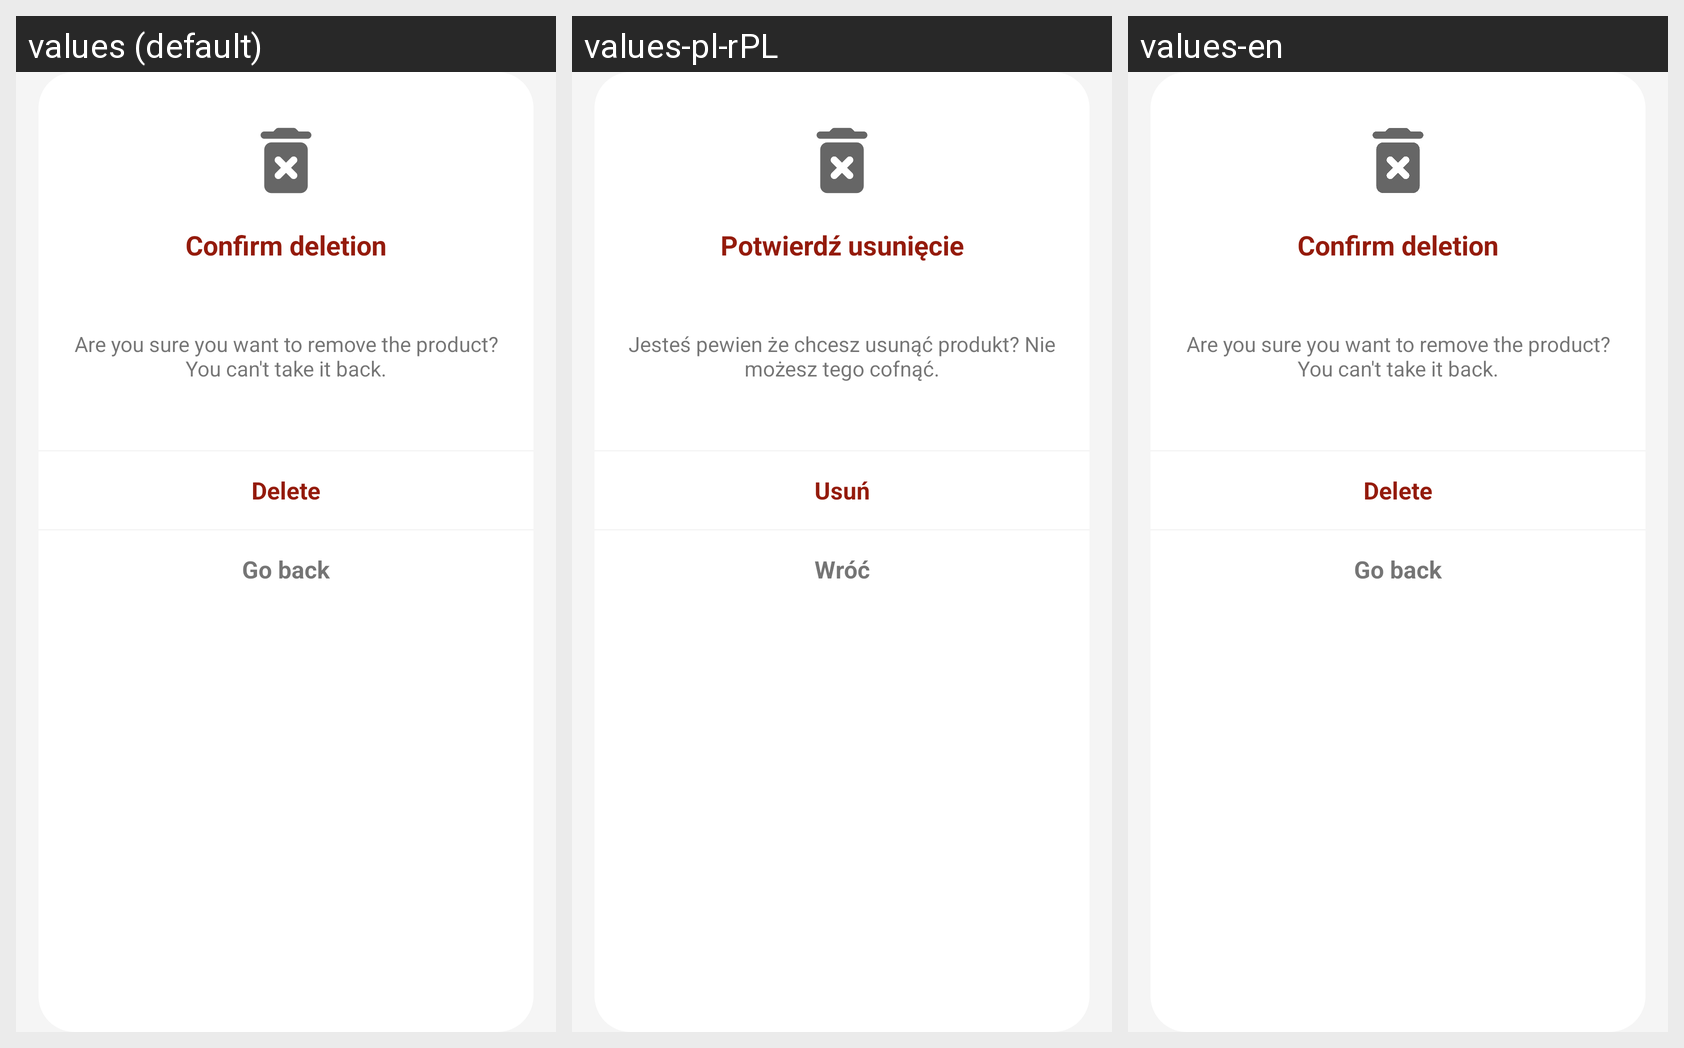

Locale-by-locale string values for the Android screen shown in this grid:
Android screen res/layout/dialog_delete_product.xml rendered under 3 locales, left to right: values (default), values-pl-rPL, values-en. Device: Nexus 5 (rendered at 1080×1920; each locale shown at half size, 540×960, under a caption strip naming it); theme Theme.MyDiabetes.
Strings drawn on this screen, with the default value and each locale's value (text and hints the layout hard-codes, and strings that could not be matched under every locale, appear in the picture but are not listed):

confirm_del
  values: Confirm deletion
  values-pl-rPL: Potwierdź usunięcie
  values-en: Confirm deletion

del_confirm_message
  values: Are you sure you want to remove the product? You can't take it back.
  values-pl-rPL: Jesteś pewien że chcesz usunąć produkt? Nie możesz tego cofnąć.
  values-en: Are you sure you want to remove the product? You can't take it back.

del
  values: Delete
  values-pl-rPL: Usuń
  values-en: Delete

go_back
  values: Go back
  values-pl-rPL: Wróć
  values-en: Go back
